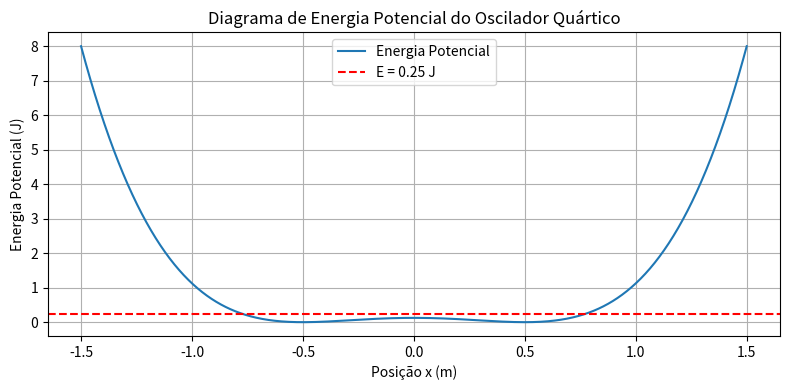
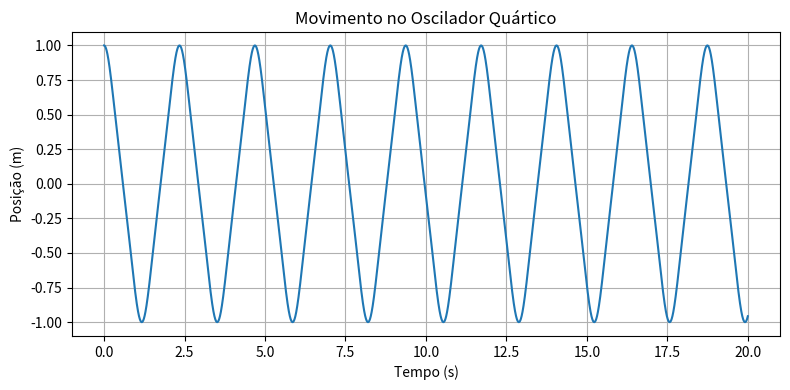
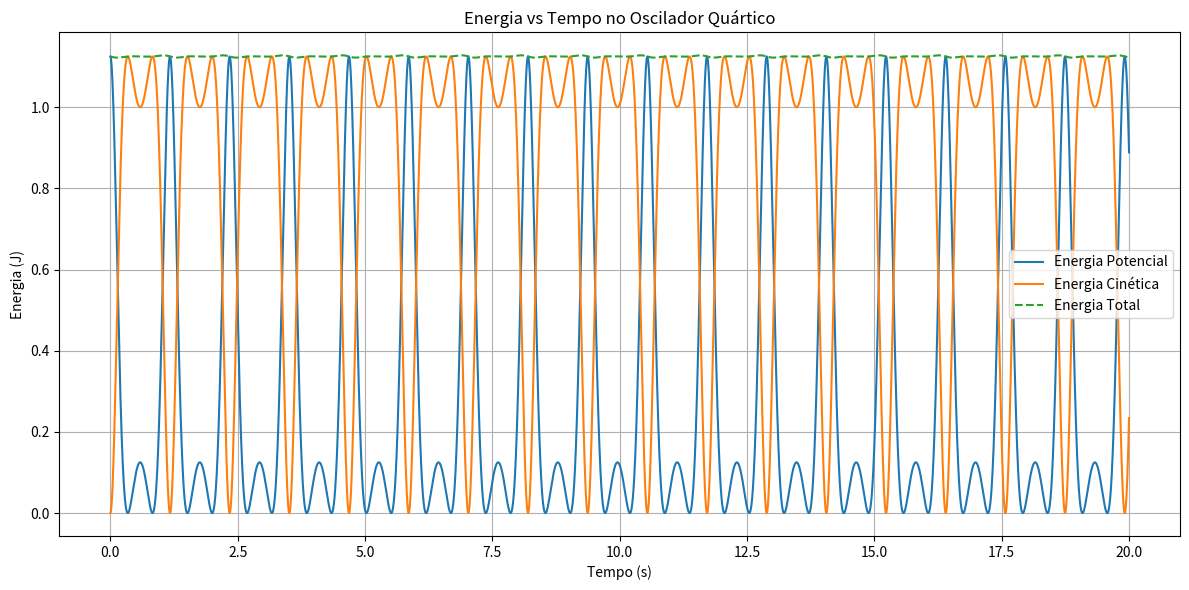

These figures' Python source, in order:
import numpy as np
import matplotlib.pyplot as plt

# Constantes
k = 2  # J/m^4
m = 0.5  # kg

# Forca
def force(x):
    return -4 * k * x**3 + k * x

# Energia potencial
def potential(x):
    return k * (x - 0.5)**2 * (x + 0.5)**2

# Energia cinetica
def kinetic(v):
    return 0.5 * m * v**2

# Gráfico do potencial (alínea a)
x_vals = np.linspace(-1.5, 1.5, 1000)
Ep_vals = potential(x_vals)

plt.figure(figsize=(8, 4))
plt.plot(x_vals, Ep_vals, label="Energia Potencial")
plt.axhline(0.25, color='r', linestyle='--', label="E = 0.25 J")
plt.xlabel("Posição x (m)")
plt.ylabel("Energia Potencial (J)")
plt.title("Diagrama de Energia Potencial do Oscilador Quártico")
plt.legend()
plt.grid()
plt.tight_layout()
plt.show()

# Integração por método de Euler-Cromer (alínea b)
dt = 0.001  # passo de tempo
t_max = 20  # segundos
n = int(t_max / dt)

t = np.linspace(0, t_max, n)
x = np.zeros(n)
v = np.zeros(n)

# Condições iniciais
x[0] = 1.0
v[0] = 0.0

# Vetores para energia
Ep = np.zeros(n)
Ec = np.zeros(n)
Etot = np.zeros(n)

for i in range(n-1):
    a = force(x[i]) / m
    v[i+1] = v[i] + a * dt
    x[i+1] = x[i] + v[i+1] * dt  # Euler-Cromer
    
    Ep[i] = potential(x[i])
    Ec[i] = kinetic(v[i])
    Etot[i] = Ep[i] + Ec[i]

Ep[-1] = potential(x[-1])
Ec[-1] = kinetic(v[-1])
Etot[-1] = Ep[-1] + Ec[-1]

# Gráfico da posição vs tempo (alínea b)
plt.figure(figsize=(8, 4))
plt.plot(t, x)
plt.xlabel("Tempo (s)")
plt.ylabel("Posição (m)")
plt.title("Movimento no Oscilador Quártico")
plt.grid()
plt.tight_layout()
plt.show()

# Gráfico das energias (alínea c)
plt.figure(figsize=(12, 6))
plt.plot(t, Ep, label="Energia Potencial")
plt.plot(t, Ec, label="Energia Cinética")
plt.plot(t, Etot, label="Energia Total", linestyle='--')
plt.xlabel("Tempo (s)")
plt.ylabel("Energia (J)")
plt.title("Energia vs Tempo no Oscilador Quártico")
plt.legend()
plt.grid()
plt.tight_layout()
plt.show()

# Parte (d): Velocidade em x = 0.5 m
# Procurar instante mais próximo de x = 0.5
idx = np.argmin(np.abs(x - 0.5))
print(f"Velocidade em x = 0.5 m: {v[idx]:.4f} m/s")
